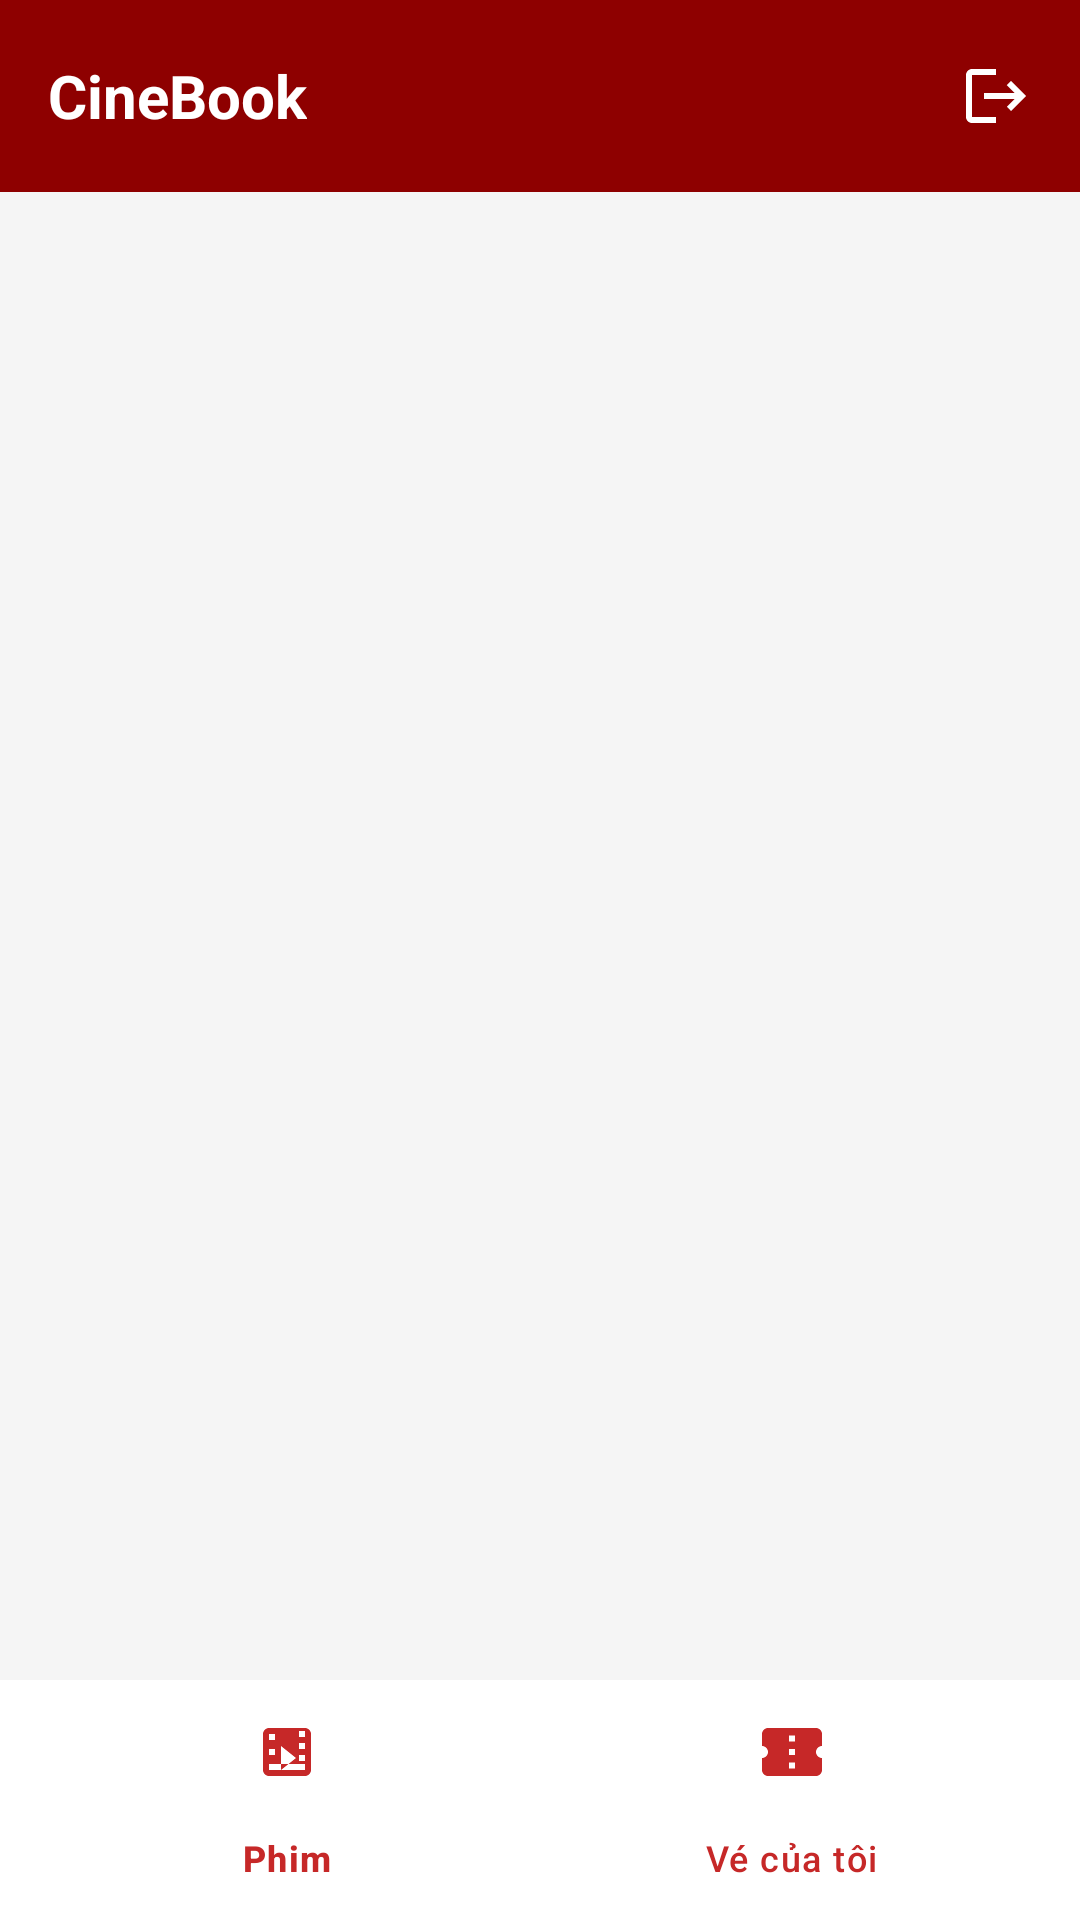

Reconstruct the res/layout file that produces this screen, plus the resources it refers to.
<!-- AndroidManifest.xml: application theme Theme.Firebase -->
<!-- res/layout/activity_main.xml -->
<?xml version="1.0" encoding="utf-8"?>
<androidx.coordinatorlayout.widget.CoordinatorLayout
    xmlns:android="http://schemas.android.com/apk/res/android"
    xmlns:app="http://schemas.android.com/apk/res-auto"
    android:layout_width="match_parent"
    android:layout_height="match_parent"
    android:background="@color/colorBackground"
    android:id="@+id/coordinatorLayout">

    <com.google.android.material.appbar.AppBarLayout
        android:id="@+id/appBarLayout"
        android:layout_width="match_parent"
        android:layout_height="wrap_content"
        android:theme="@style/ThemeOverlay.Material3.ActionBar">

        <androidx.appcompat.widget.Toolbar
            android:id="@+id/toolbar"
            android:layout_width="match_parent"
            android:layout_height="?attr/actionBarSize"
            android:background="@color/colorPrimaryDark"
            android:gravity="center_vertical">

            <TextView
                android:layout_width="wrap_content"
                android:layout_height="wrap_content"
                android:text="CineBook"
                android:textColor="@color/white"
                android:textSize="20sp"
                android:textStyle="bold"/>

            <ImageButton
                android:id="@+id/btnLogout"
                android:layout_width="40dp"
                android:layout_height="40dp"
                android:layout_gravity="end"
                android:layout_marginEnd="8dp"
                android:src="@drawable/ic_logout"
                android:background="?attr/selectableItemBackgroundBorderless"
                android:contentDescription="Đăng xuất"
                android:padding="8dp"/>

        </androidx.appcompat.widget.Toolbar>

    </com.google.android.material.appbar.AppBarLayout>

    <androidx.recyclerview.widget.RecyclerView
        android:id="@+id/rvMovies"
        android:layout_width="match_parent"
        android:layout_height="match_parent"
        android:padding="8dp"
        android:clipToPadding="false"
        android:paddingBottom="72dp"
        app:layout_behavior="@string/appbar_scrolling_view_behavior"/>

    <ProgressBar
        android:id="@+id/progressBar"
        android:layout_width="wrap_content"
        android:layout_height="wrap_content"
        android:layout_gravity="center"
        android:visibility="gone"/>

    <TextView
        android:id="@+id/tvEmpty"
        android:layout_width="wrap_content"
        android:layout_height="wrap_content"
        android:layout_gravity="center"
        android:text="Không có phim nào"
        android:textSize="16sp"
        android:textColor="@color/colorTextSecondary"
        android:visibility="gone"/>

    <com.google.android.material.bottomnavigation.BottomNavigationView
        android:id="@+id/bottomNavigation"
        android:layout_width="match_parent"
        android:layout_height="wrap_content"
        android:layout_gravity="bottom"
        android:background="@color/white"
        app:menu="@menu/bottom_nav_menu"
        app:labelVisibilityMode="labeled"
        app:itemIconTint="@color/colorPrimary"
        app:itemTextColor="@color/colorPrimary"/>

</androidx.coordinatorlayout.widget.CoordinatorLayout>
<!-- resources referenced by this layout -->
<resources>
  <color name="colorBackground">#F5F5F5</color>
  <color name="colorPrimary">#C62828</color>
  <color name="colorPrimaryDark">#8E0000</color>
  <color name="colorTextSecondary">#757575</color>
  <color name="white">#FFFFFFFF</color>
  <!-- drawable ic_logout (drawable) -->
  <?xml version="1.0" encoding="utf-8"?>
  <vector xmlns:android="http://schemas.android.com/apk/res/android"
      android:width="24dp"
      android:height="24dp"
      android:viewportWidth="24"
      android:viewportHeight="24">
      <path
          android:fillColor="#FFFFFFFF"
          android:pathData="M17,7l-1.41,1.41L18.17,11H8v2h10.17l-2.58,2.58L17,17l5,-5zM4,5h8V3H4C2.9,3 2,3.9 2,5v14c0,1.1 0.9,2 2,2h8v-2H4V5z"/>
  </vector>
  <style name="Theme.Firebase" parent="Base.Theme.Firebase" />
  <style name="Base.Theme.Firebase" parent="Theme.Material3.Light.NoActionBar">
          <item name="colorPrimary">@color/colorPrimary</item>
          <item name="colorPrimaryVariant">@color/colorPrimaryDark</item>
          <item name="colorOnPrimary">@color/white</item>
          <item name="colorSecondary">@color/colorAccent</item>
          <item name="colorOnSecondary">@color/white</item>
          <item name="android:windowBackground">@color/colorBackground</item>
          <item name="android:statusBarColor">@color/colorPrimaryDark</item>
      </style>
  <color name="colorAccent">#FF8F00</color>
</resources>
